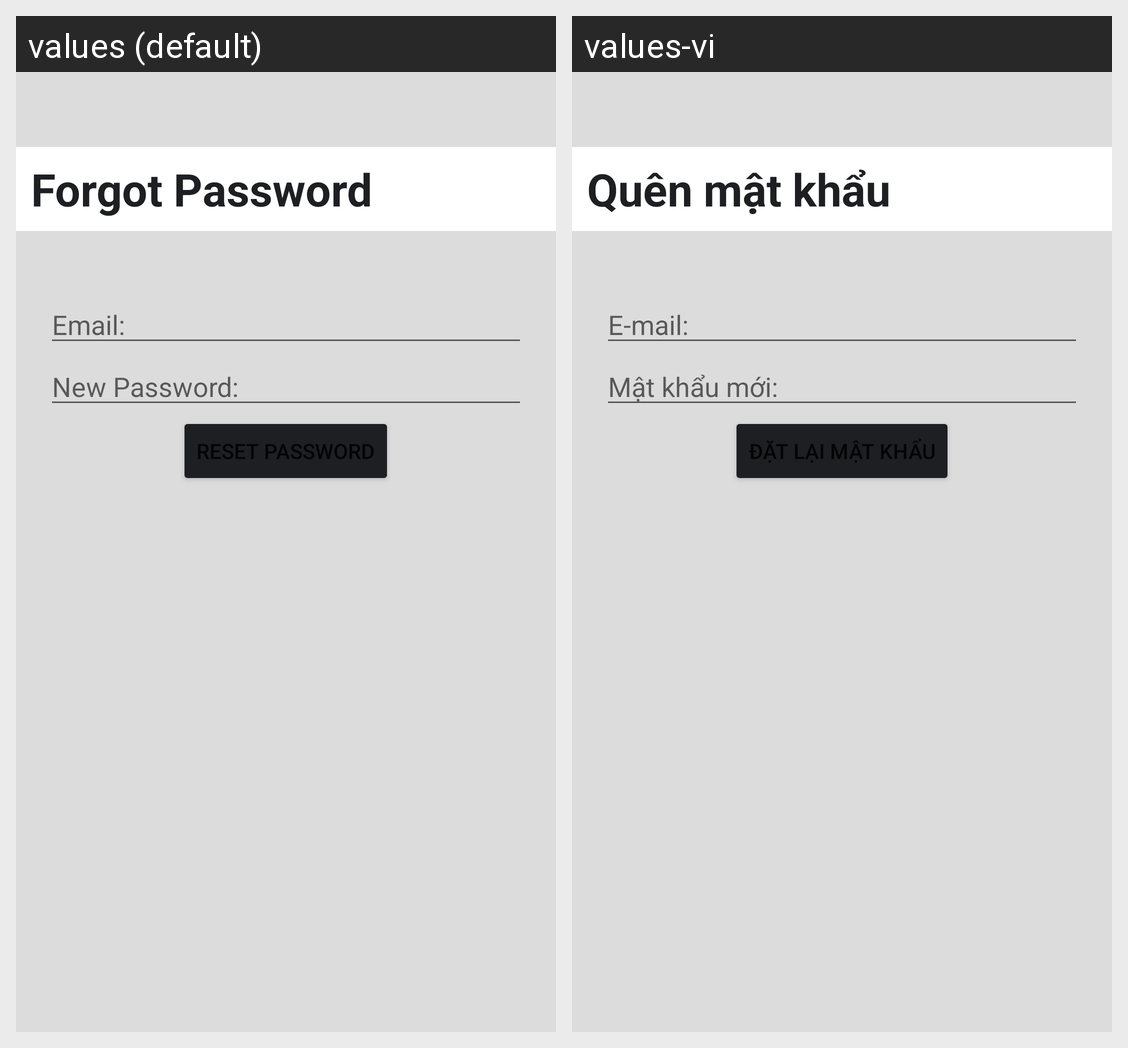

The Android screen above is rendered under two locales of the same app. Produce the string resources it draws, with the default and per-locale values.
Android screen res/layout/fragment_forgot_password.xml rendered under 2 locales, left to right: values (default), values-vi. Device: Nexus 5 (rendered at 1080×1920; each locale shown at half size, 540×960, under a caption strip naming it); theme Theme.Wikipedia.
Strings drawn on this screen, with the default value and each locale's value (text and hints the layout hard-codes, and strings that could not be matched under every locale, appear in the picture but are not listed):

forgot_password
  values: Forgot Password
  values-vi: Quên mật khẩu

email
  values: Email:
  values-vi: E-mail:

new_password
  values: New Password:
  values-vi: Mật khẩu mới:
